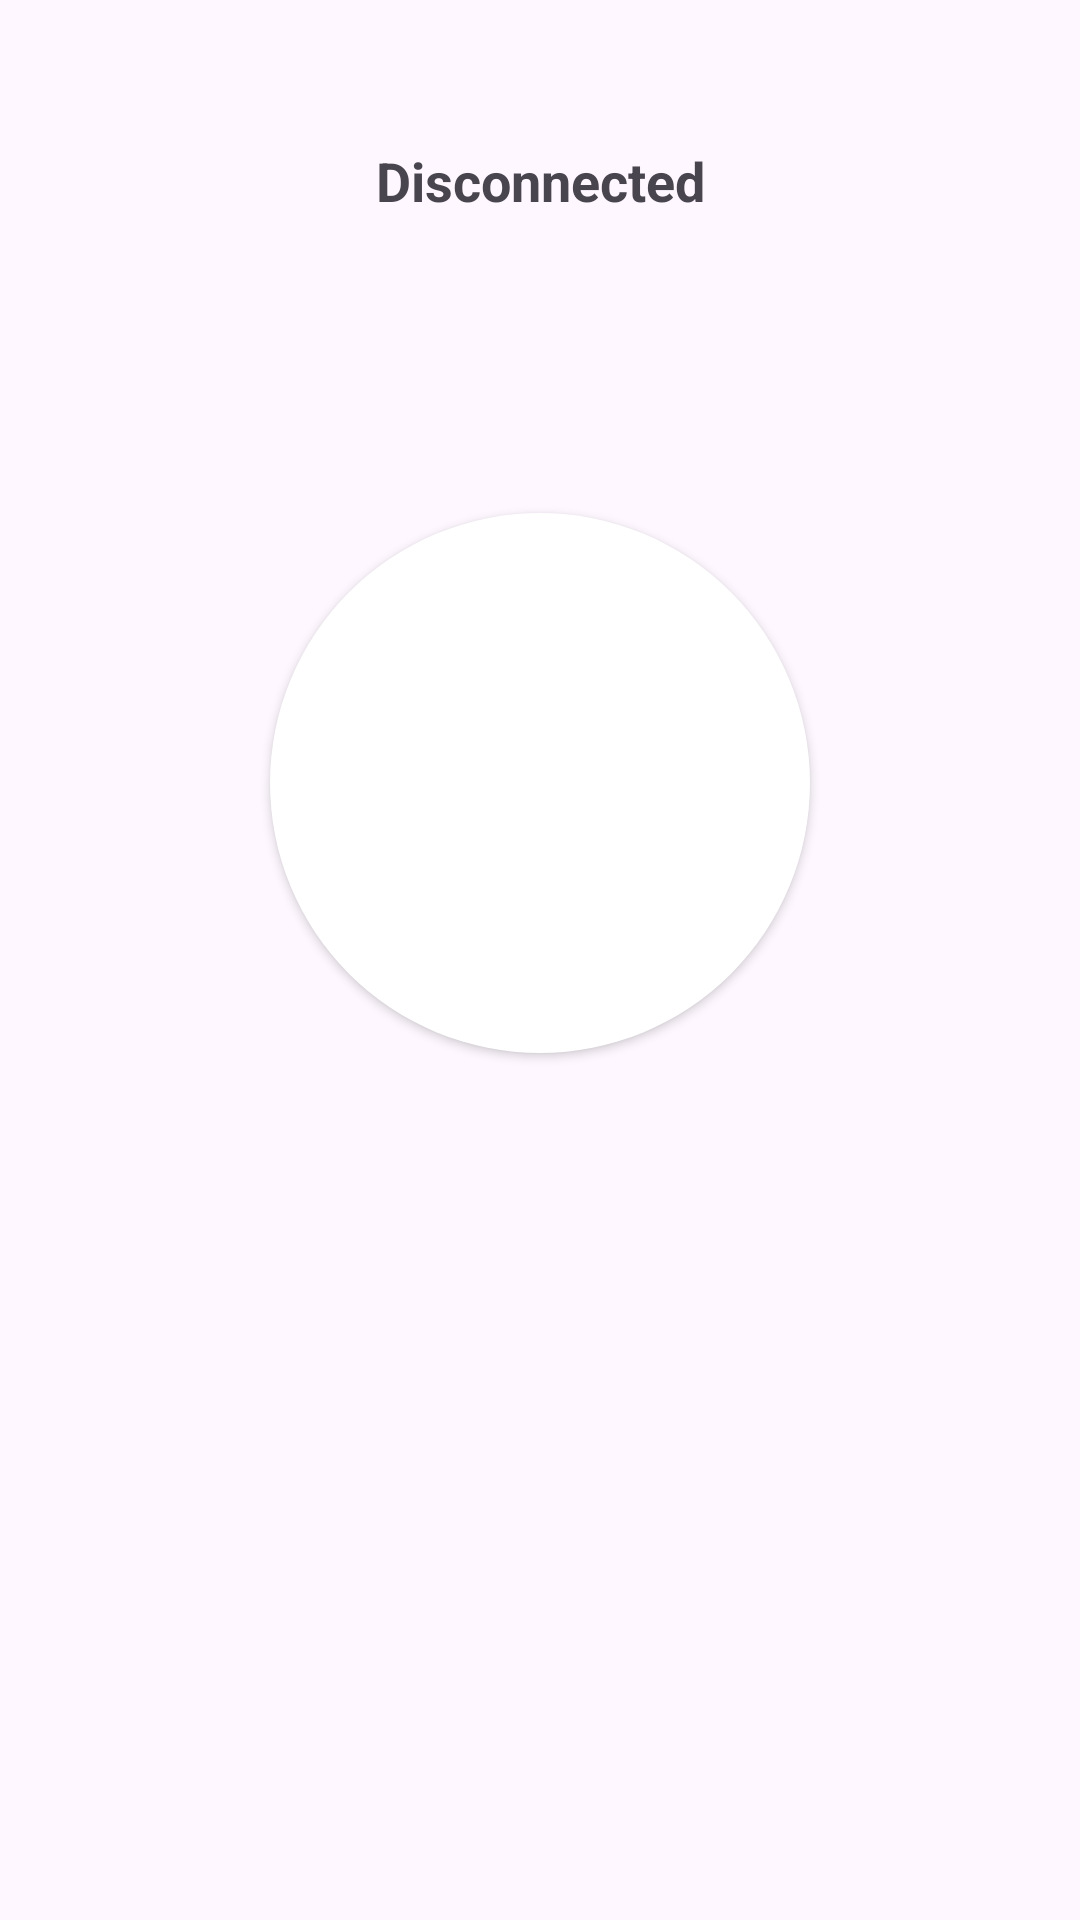

Reconstruct the res/layout file that produces this screen, plus the resources it refers to.
<!-- AndroidManifest.xml: application theme Theme.Anazoa -->
<!-- res/layout/tab_main.xml -->
<?xml version="1.0" encoding="utf-8"?>
<LinearLayout xmlns:android="http://schemas.android.com/apk/res/android"
    android:layout_width="match_parent"
    android:layout_height="match_parent"
    android:orientation="vertical"
    android:gravity="center_horizontal"
    android:padding="24dp">

    <TextView
        android:id="@+id/status_text"
        android:layout_width="match_parent"
        android:layout_height="wrap_content"
        android:layout_marginTop="24dp"
        android:gravity="center"
        android:textSize="18sp"
        android:textStyle="bold"
        android:text="@string/status_idle" />

    <Space
        android:layout_width="0dp"
        android:layout_height="0dp"
        android:layout_weight="1" />

    
    <androidx.appcompat.widget.AppCompatButton
        android:id="@+id/connect_button"
        android:layout_width="180dp"
        android:layout_height="180dp"
        android:background="@drawable/round_button_bg"
        android:textColor="@android:color/white"
        android:textSize="18sp"
        android:textStyle="bold"
        android:elevation="4dp"
        android:text="@string/action_connect" />

    <Space
        android:layout_width="0dp"
        android:layout_height="0dp"
        android:layout_weight="1" />

    
    <TableLayout
        android:id="@+id/stats_table"
        android:layout_width="match_parent"
        android:layout_height="wrap_content"
        android:shrinkColumns="1"
        android:stretchColumns="1"
        android:visibility="invisible">

        <TableRow android:paddingVertical="3dp">

            <TextView
                android:paddingEnd="16dp"
                android:textColor="?android:attr/textColorSecondary"
                android:text="@string/stats_duration" />

            <TextView
                android:id="@+id/stats_duration"
                android:ellipsize="end"
                android:maxLines="1"
                android:fontFeatureSettings="tnum" />

        </TableRow>

        <TableRow android:paddingVertical="3dp">

            <TextView
                android:paddingEnd="16dp"
                android:textColor="?android:attr/textColorSecondary"
                android:text="@string/stats_up" />

            <TextView
                android:id="@+id/stats_up"
                android:ellipsize="end"
                android:maxLines="1"
                android:fontFeatureSettings="tnum" />

        </TableRow>

        <TableRow android:paddingVertical="3dp">

            <TextView
                android:paddingEnd="16dp"
                android:textColor="?android:attr/textColorSecondary"
                android:text="@string/stats_down" />

            <TextView
                android:id="@+id/stats_down"
                android:ellipsize="end"
                android:maxLines="1"
                android:fontFeatureSettings="tnum" />

        </TableRow>

        <TableRow android:paddingVertical="3dp">

            <TextView
                android:paddingEnd="16dp"
                android:textColor="?android:attr/textColorSecondary"
                android:text="@string/stats_capacity" />

            <TextView
                android:id="@+id/stats_capacity"
                android:ellipsize="end"
                android:maxLines="1"
                android:fontFeatureSettings="tnum" />

        </TableRow>

        <TableRow android:paddingVertical="3dp">

            <TextView
                android:paddingEnd="16dp"
                android:textColor="?android:attr/textColorSecondary"
                android:text="@string/stats_latency" />

            <TextView
                android:id="@+id/stats_latency"
                android:ellipsize="end"
                android:maxLines="1"
                android:fontFeatureSettings="tnum" />

        </TableRow>

        <TableRow android:paddingVertical="3dp">

            <TextView
                android:paddingEnd="16dp"
                android:textColor="?android:attr/textColorSecondary"
                android:text="@string/stats_video" />

            <TextView
                android:id="@+id/stats_video"
                android:ellipsize="end"
                android:lines="2"
                android:fontFeatureSettings="tnum" />

        </TableRow>

    </TableLayout>

</LinearLayout>
<!-- resources referenced by this layout -->
<resources>
  <!-- drawable round_button_bg (drawable) -->
  <?xml version="1.0" encoding="utf-8"?>
  <shape xmlns:android="http://schemas.android.com/apk/res/android"
      android:shape="oval">
      <solid android:color="@android:color/white" />
  </shape>
  <string name="action_connect">Connect</string>
  <string name="stats_capacity">Capacity</string>
  <string name="stats_down">Down</string>
  <string name="stats_duration">Duration</string>
  <string name="stats_latency">Latency</string>
  <string name="stats_up">Up</string>
  <string name="stats_video">Video</string>
  <string name="status_idle">Disconnected</string>
  <style name="Theme.Anazoa" parent="Theme.Material3.DayNight.NoActionBar">
          <item name="android:statusBarColor">?android:attr/colorBackground</item>
          <item name="android:windowLightStatusBar">true</item>
      </style>
</resources>
